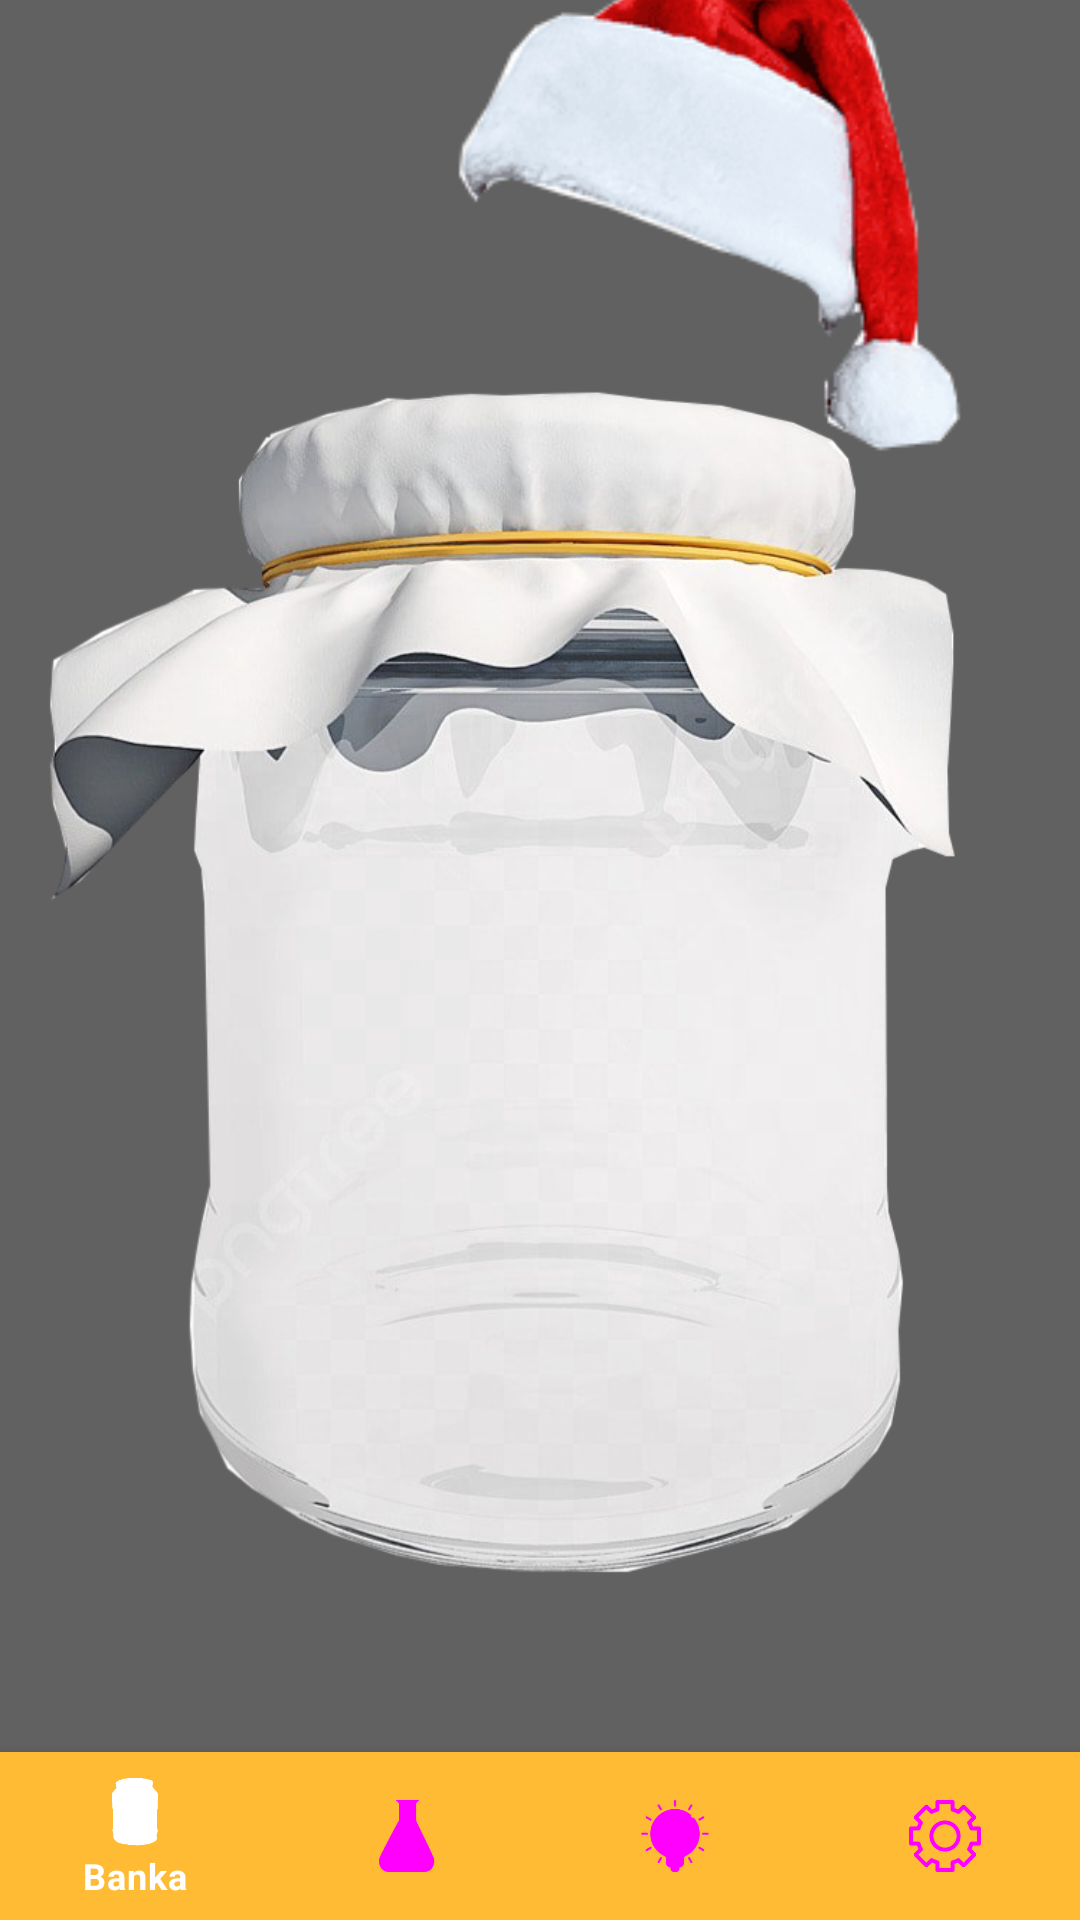

Android layout source for this screen:
<!-- AndroidManifest.xml: application theme Theme.Krotovukha -->
<!-- res/layout/activity_main.xml -->
<?xml version="1.0" encoding="utf-8"?>
<androidx.constraintlayout.widget.ConstraintLayout xmlns:android="http://schemas.android.com/apk/res/android"
    xmlns:app="http://schemas.android.com/apk/res-auto"
    xmlns:tools="http://schemas.android.com/tools"
    android:layout_width="match_parent"
    android:layout_height="match_parent"
    android:background="#616161"
    tools:context=".MainActivity">

    <ImageView
        android:id="@+id/iv_banka"
        android:layout_width="wrap_content"
        android:layout_height="wrap_content"
        android:layout_marginBottom="24dp"
        app:layout_constraintBottom_toBottomOf="parent"
        app:layout_constraintEnd_toEndOf="parent"
        app:layout_constraintHorizontal_bias="0.0"
        app:layout_constraintStart_toStartOf="parent"
        app:layout_constraintTop_toTopOf="parent"
        app:layout_constraintVertical_bias="0.0"
        app:srcCompat="@drawable/empty" />

    <ImageView
        android:id="@+id/iv_hat"
        android:layout_width="wrap_content"
        android:layout_height="wrap_content"
        android:layout_marginEnd="24dp"
        android:layout_marginBottom="476dp"
        app:layout_constraintBottom_toBottomOf="parent"
        app:layout_constraintEnd_toEndOf="parent"
        app:srcCompat="@drawable/hat" />

    <FrameLayout
        android:id="@+id/fragment"
        android:layout_width="0dp"
        android:layout_height="wrap_content"
        app:layout_constraintBottom_toTopOf="@+id/bottomMenu"
        app:layout_constraintEnd_toEndOf="parent"
        app:layout_constraintStart_toStartOf="parent">

    </FrameLayout>

    <com.google.android.material.bottomnavigation.BottomNavigationView
        android:id="@+id/bottomMenu"
        android:layout_width="0dp"
        android:layout_height="wrap_content"
        app:backgroundTint="@android:color/holo_orange_light"
        app:itemIconTint="@drawable/bottom_menu_selector"
        app:itemTextColor="@color/white"
        app:layout_constraintBottom_toBottomOf="parent"
        app:layout_constraintEnd_toEndOf="parent"
        app:layout_constraintStart_toStartOf="parent"
        app:menu="@menu/bottom" >

    </com.google.android.material.bottomnavigation.BottomNavigationView>

</androidx.constraintlayout.widget.ConstraintLayout>
<!-- resources referenced by this layout -->
<resources>
  <!-- drawable bottom_menu_selector (drawable) -->
  <?xml version="1.0" encoding="utf-8"?>
  <selector xmlns:android="http://schemas.android.com/apk/res/android">
      <item android:state_checked="true" android:color="@color/white"></item>
      <item android:state_checked="false" android:color="@color/grey"></item>
  </selector>
  <!-- drawable empty: png bitmap (drawable, 320697 bytes) -->
  <!-- drawable hat: png bitmap (drawable, 10062 bytes) -->
  <style name="Theme.Krotovukha" parent="Theme.MaterialComponents.DayNight.NoActionBar">
          
          <item name="colorPrimary">@color/white</item>
          <item name="colorPrimaryVariant">@color/purple_700</item>
          <item name="colorOnPrimary">@color/white</item>
          
          <item name="colorSecondary">@color/teal_200</item>
          <item name="colorSecondaryVariant">@color/teal_700</item>
          <item name="colorOnSecondary">@color/black</item>
          
          <item name="android:statusBarColor">?attr/colorPrimaryVariant</item>
          
          <item name="android:windowFullscreen">true</item>
          <item name="android:windowActionBar">false</item>
          <item name="android:windowNoTitle">true</item>
      </style>
  <!-- not gathered from this repository: default colours our renderer supplied (Android Studio template values) -->
  <color name="purple_700">#FF3700B3</color>
  <color name="teal_200">#FF03DAC5</color>
  <color name="teal_700">#FF018786</color>
  <color name="black">#FF000000</color>
  <color name="white">#FFFFFFFF</color>
</resources>
